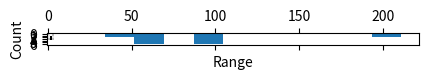

Python code for this plot:
import matplotlib.pyplot as plt
import numpy as np

f = np.array([100, 67, 34, 100,
              67, 67, 34, 100,
              67, 56, 211, 67,
              100, 100, 211, 100])
f_format = np.reshape(f, (4, 4))
plt.matshow(f_format, cmap=plt.cm.Greys)
plt.show()

x_label = [f'{i} - {i + 32}' for i in range(0, 255, 32)]
y_value = [0 for i in range(8)]

for i in f:
    y_value[i // 32] += 1

plt.hist(f)
plt.xlabel('Range')
plt.ylabel('Count')
plt.show()
